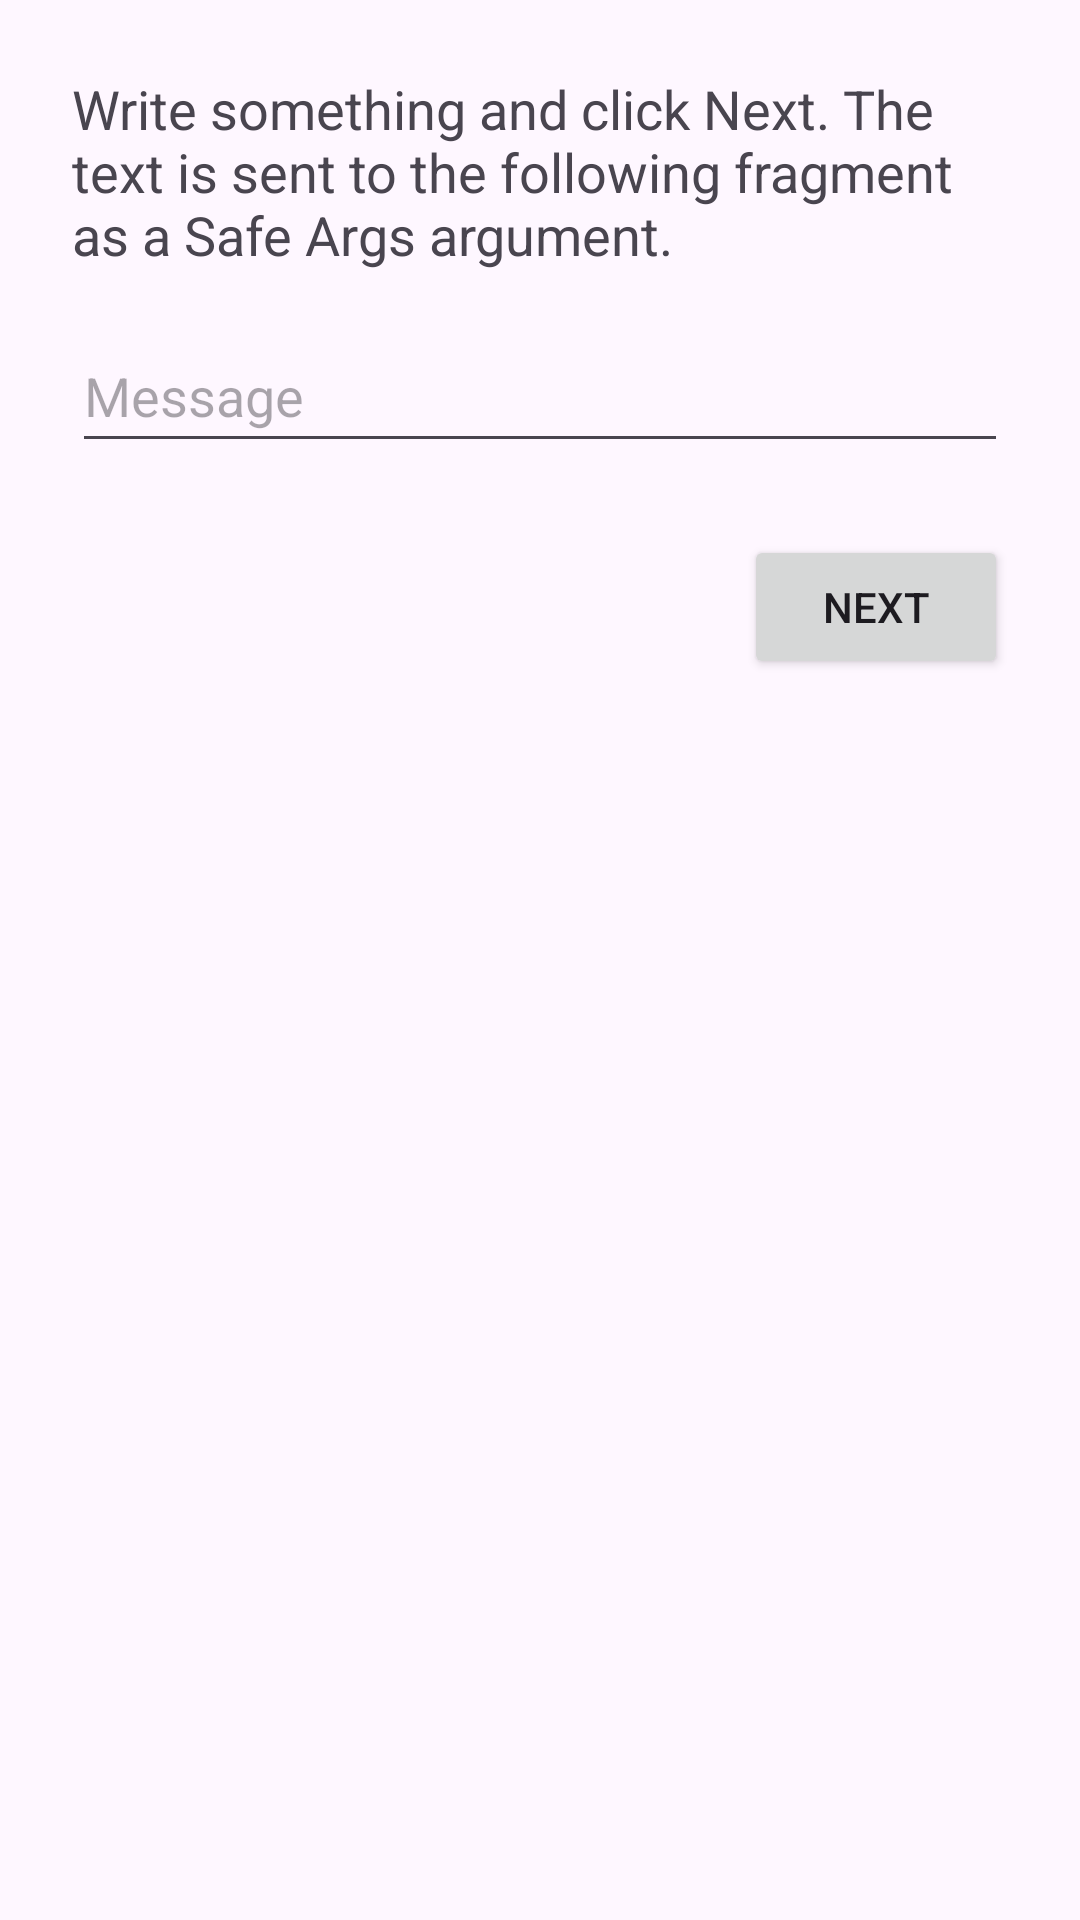

This screen was rendered from an Android layout file. Write that file and the resources it references.
<!-- AndroidManifest.xml: application theme Theme.Plantilla -->
<!-- res/layout/fragment_initial.xml -->
<?xml version="1.0" encoding="utf-8"?>
<androidx.constraintlayout.widget.ConstraintLayout xmlns:android="http://schemas.android.com/apk/res/android"
	xmlns:app="http://schemas.android.com/apk/res-auto"
	xmlns:tools="http://schemas.android.com/tools"
	android:layout_width="match_parent"
	android:layout_height="match_parent"
	android:padding="24dp"
	tools:context=".InitialFragment">
	
	<TextView
		android:id="@+id/text_instructions"
		android:layout_width="0dp"
		android:layout_height="wrap_content"
		android:text="@string/instructions"
		android:textSize="18sp"
		app:layout_constraintEnd_toEndOf="parent"
		app:layout_constraintStart_toStartOf="parent"
		app:layout_constraintTop_toTopOf="parent" />
	
	<EditText
		android:id="@+id/edit_message"
		android:layout_width="0dp"
		android:layout_height="wrap_content"
		android:layout_marginTop="16dp"
		android:hint="@string/hint_message"
		android:importantForAutofill="no"
		android:inputType="text"
		android:minHeight="48dp"
		app:layout_constraintEnd_toEndOf="parent"
		app:layout_constraintStart_toStartOf="parent"
		app:layout_constraintTop_toBottomOf="@id/text_instructions" />
	
	<Button
		android:id="@+id/button_next"
		android:layout_width="wrap_content"
		android:layout_height="wrap_content"
		android:layout_marginTop="24dp"
		android:text="@string/action_next"
		app:layout_constraintEnd_toEndOf="parent"
		app:layout_constraintTop_toBottomOf="@id/edit_message" />

</androidx.constraintlayout.widget.ConstraintLayout>
<!-- resources referenced by this layout -->
<resources>
  <string name="action_next">Next</string>
  <string name="hint_message">Message</string>
  <string name="instructions">Write something and click "Next". The text is sent to the following fragment as a Safe Args argument.</string>
  <style name="Theme.Plantilla" parent="Base.Theme.Plantilla" />
  <style name="Base.Theme.Plantilla" parent="Theme.Material3.DayNight.NoActionBar">
  		<item name="colorPrimary">@color/primary</item>
  		<item name="colorOnPrimary">@color/white</item>
  		<item name="colorSecondary">@color/secondary</item>
  	</style>
  <color name="primary">#FF1F3864</color>
  <color name="white">#FFFFFFFF</color>
  <color name="secondary">#FF4F81BD</color>
</resources>
